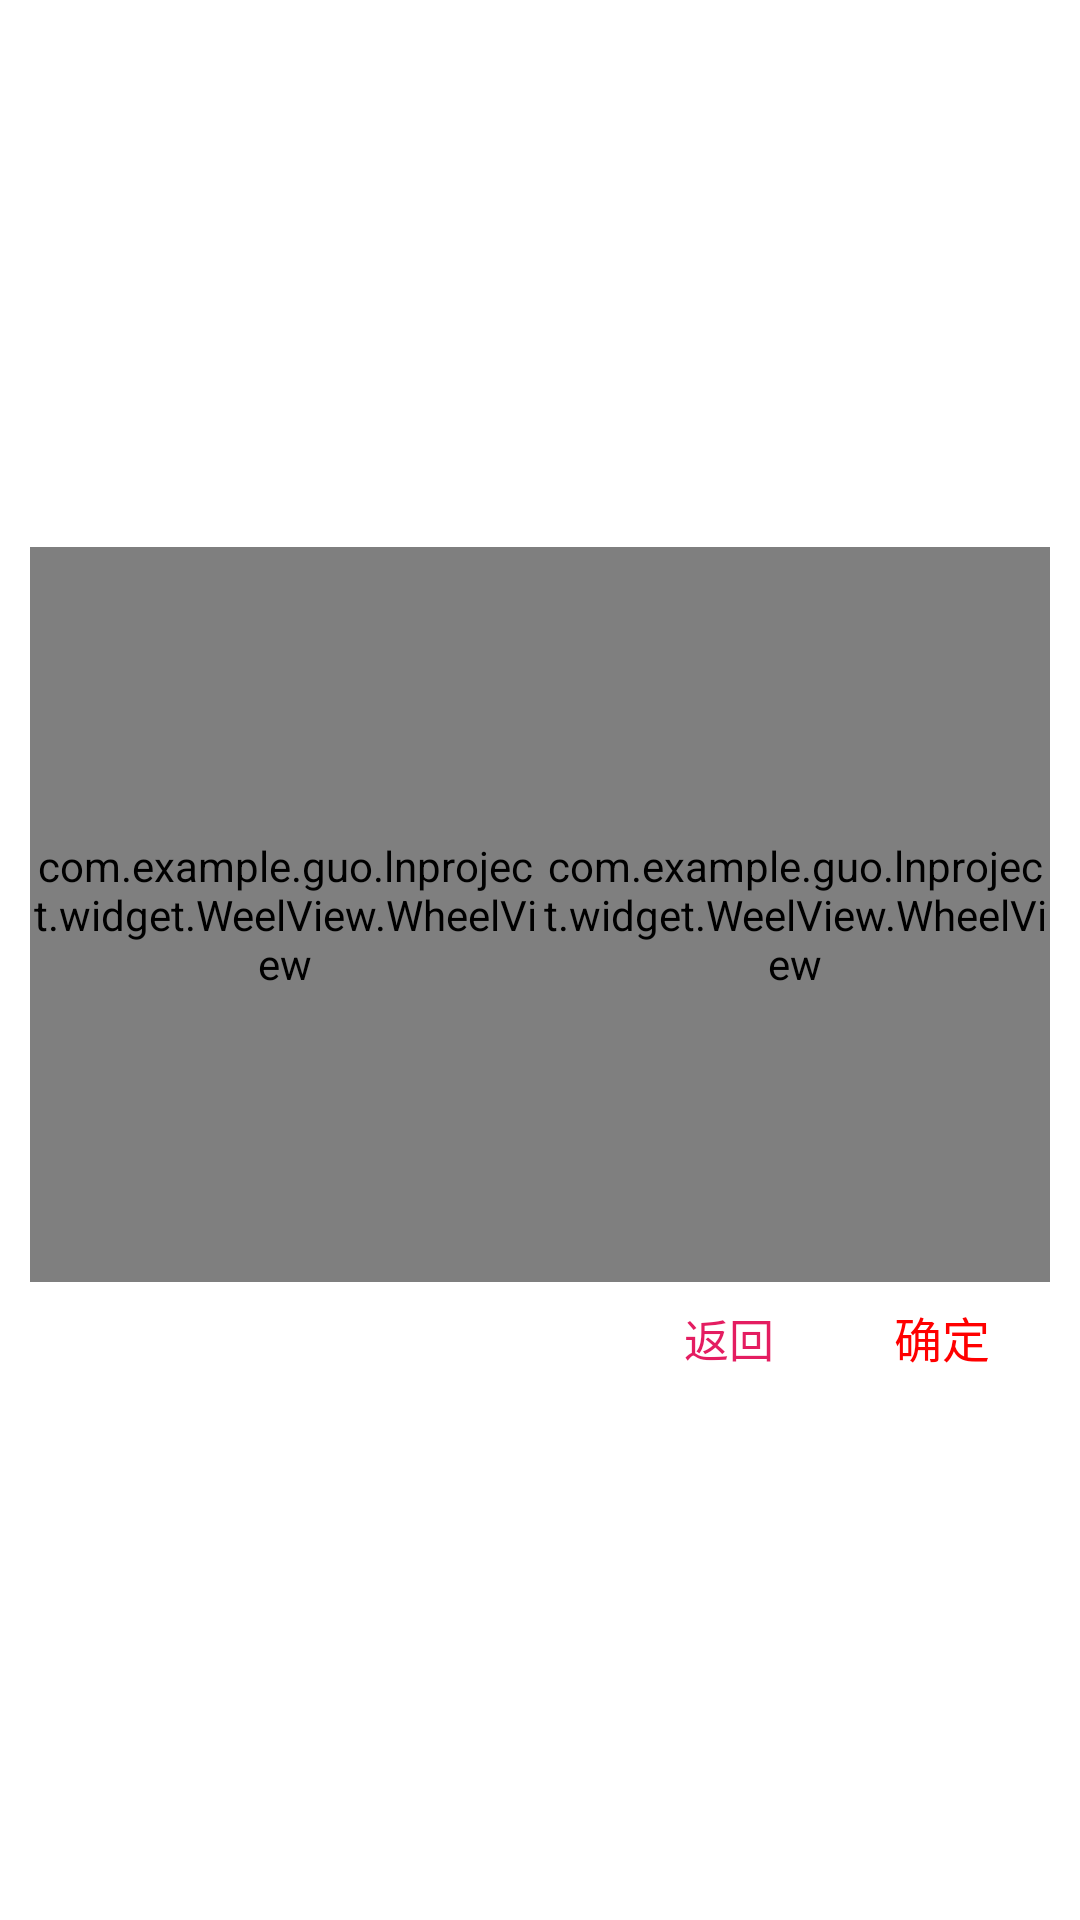

Layout XML and referenced resources for this Android screen:
<!-- AndroidManifest.xml: application theme AppTheme -->
<!-- res/layout/dialog_city_picker.xml -->
<?xml version="1.0" encoding="utf-8"?>
<LinearLayout xmlns:android="http://schemas.android.com/apk/res/android"
              android:layout_width="match_parent"
              android:layout_height="wrap_content"
              android:background="@drawable/bg_dialog"
              android:gravity="center"
              android:orientation="vertical"
              android:padding="@dimen/dp_10">

    <LinearLayout
        android:layout_width="match_parent"
        android:layout_height="245dp"
        android:orientation="horizontal">

        <com.example.guo.lnproject.widget.WeelView.WheelView
            android:id="@+id/wheelview_province"
            android:layout_width="0dp"
            android:layout_height="match_parent"
            android:layout_weight="1"
            android:background="@null"/>

        <com.example.guo.lnproject.widget.WeelView.WheelView
            android:id="@+id/wheelview_city"
            android:layout_width="0dp"
            android:layout_height="match_parent"
            android:layout_weight="1"
            android:background="@null"/>
    </LinearLayout>

    <include
        layout="@layout/layout_dialog_bottom"
        />
</LinearLayout>
<!-- res/layout/layout_dialog_bottom.xml (included above) -->
<?xml version="1.0" encoding="utf-8"?>
<RelativeLayout
    xmlns:android="http://schemas.android.com/apk/res/android"
    android:layout_width="match_parent"
    android:layout_height="30dp"
    android:orientation="horizontal">

    <TextView
        android:id="@+id/tv_confirm"
        android:layout_width="wrap_content"
        android:layout_height="match_parent"
        android:layout_alignParentEnd="true"
        android:layout_alignParentBottom="true"
        android:layout_marginEnd="20dp"
        android:gravity="center_horizontal|bottom"
        android:text="确定"
        android:textColor="@color/red"
        android:textSize="16sp"/>

    <TextView
        android:id="@+id/tv_back"
        android:layout_width="wrap_content"
        android:layout_height="match_parent"
        android:layout_marginEnd="40dp"
        android:layout_toStartOf="@id/tv_confirm"
        android:layout_alignBaseline="@id/tv_confirm"
        android:gravity="center_horizontal"
        android:text="返回"
        android:textColor="@color/text_red"
        android:textSize="15sp"/>

</RelativeLayout>
<!-- resources referenced by this layout -->
<resources>
  <color name="red">#ff0000</color>
  <color name="text_red">#E41D61</color>
  <dimen name="dp_10">10.0dp</dimen>
  <!-- drawable bg_dialog (drawable) -->
  <?xml version="1.0" encoding="UTF-8"?>
  <shape xmlns:android="http://schemas.android.com/apk/res/android">
      <solid android:color="@android:color/white"/>
      <corners android:radius="2dp"/>
  </shape>
  <style name="AppTheme" parent="Theme.AppCompat.Light.DarkActionBar">
          
          <item name="colorPrimary">@color/colorPrimary</item>
          <item name="colorPrimaryDark">@color/colorPrimaryDark</item>
          <item name="colorAccent">@color/colorAccent</item>
          <item name="android:windowBackground">@android:color/background_light</item>
      </style>
  <color name="colorPrimary">#3F51B5</color>
  <color name="colorPrimaryDark">#303F9F</color>
  <color name="colorAccent">#FF4081</color>
</resources>
